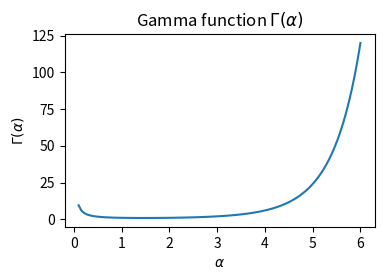
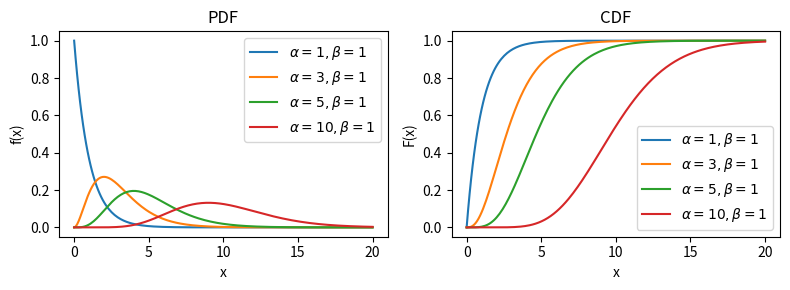

Write the Python code that produced these figures, in order.
import numpy as np
import matplotlib.pyplot as plt
from scipy.special import gamma

x = np.linspace(0.1, 6, 100)
y = gamma(x)

fig, ax = plt.subplots(figsize=[4, 2.5])
ax.plot(x, y)
ax.set(title=r"Gamma function $\Gamma(\alpha)$", xlabel=r"$\alpha$", ylabel=r"$\Gamma(\alpha)$")
fig.show()

import numpy as np
import matplotlib.pyplot as plt
from scipy.stats import gamma as gamma_dist

x = np.linspace(0, 20, 200)

fig, axes = plt.subplots(1, 2, figsize=[8, 3])
for alpha in [1, 3, 5, 10]:
    pdf = gamma_dist.pdf(x, alpha)
    axes[0].plot(x, pdf, label=fr"$\alpha={alpha}, \beta=1$")
    cdf = gamma_dist.cdf(x, alpha)
    axes[1].plot(x, cdf, label=fr"$\alpha={alpha}, \beta=1$")

axes[0].set(title="PDF", xlabel="x", ylabel="f(x)")
axes[0].legend()
axes[1].set(title="CDF", xlabel="x", ylabel="F(x)")
axes[1].legend()
fig.tight_layout()
fig.show()